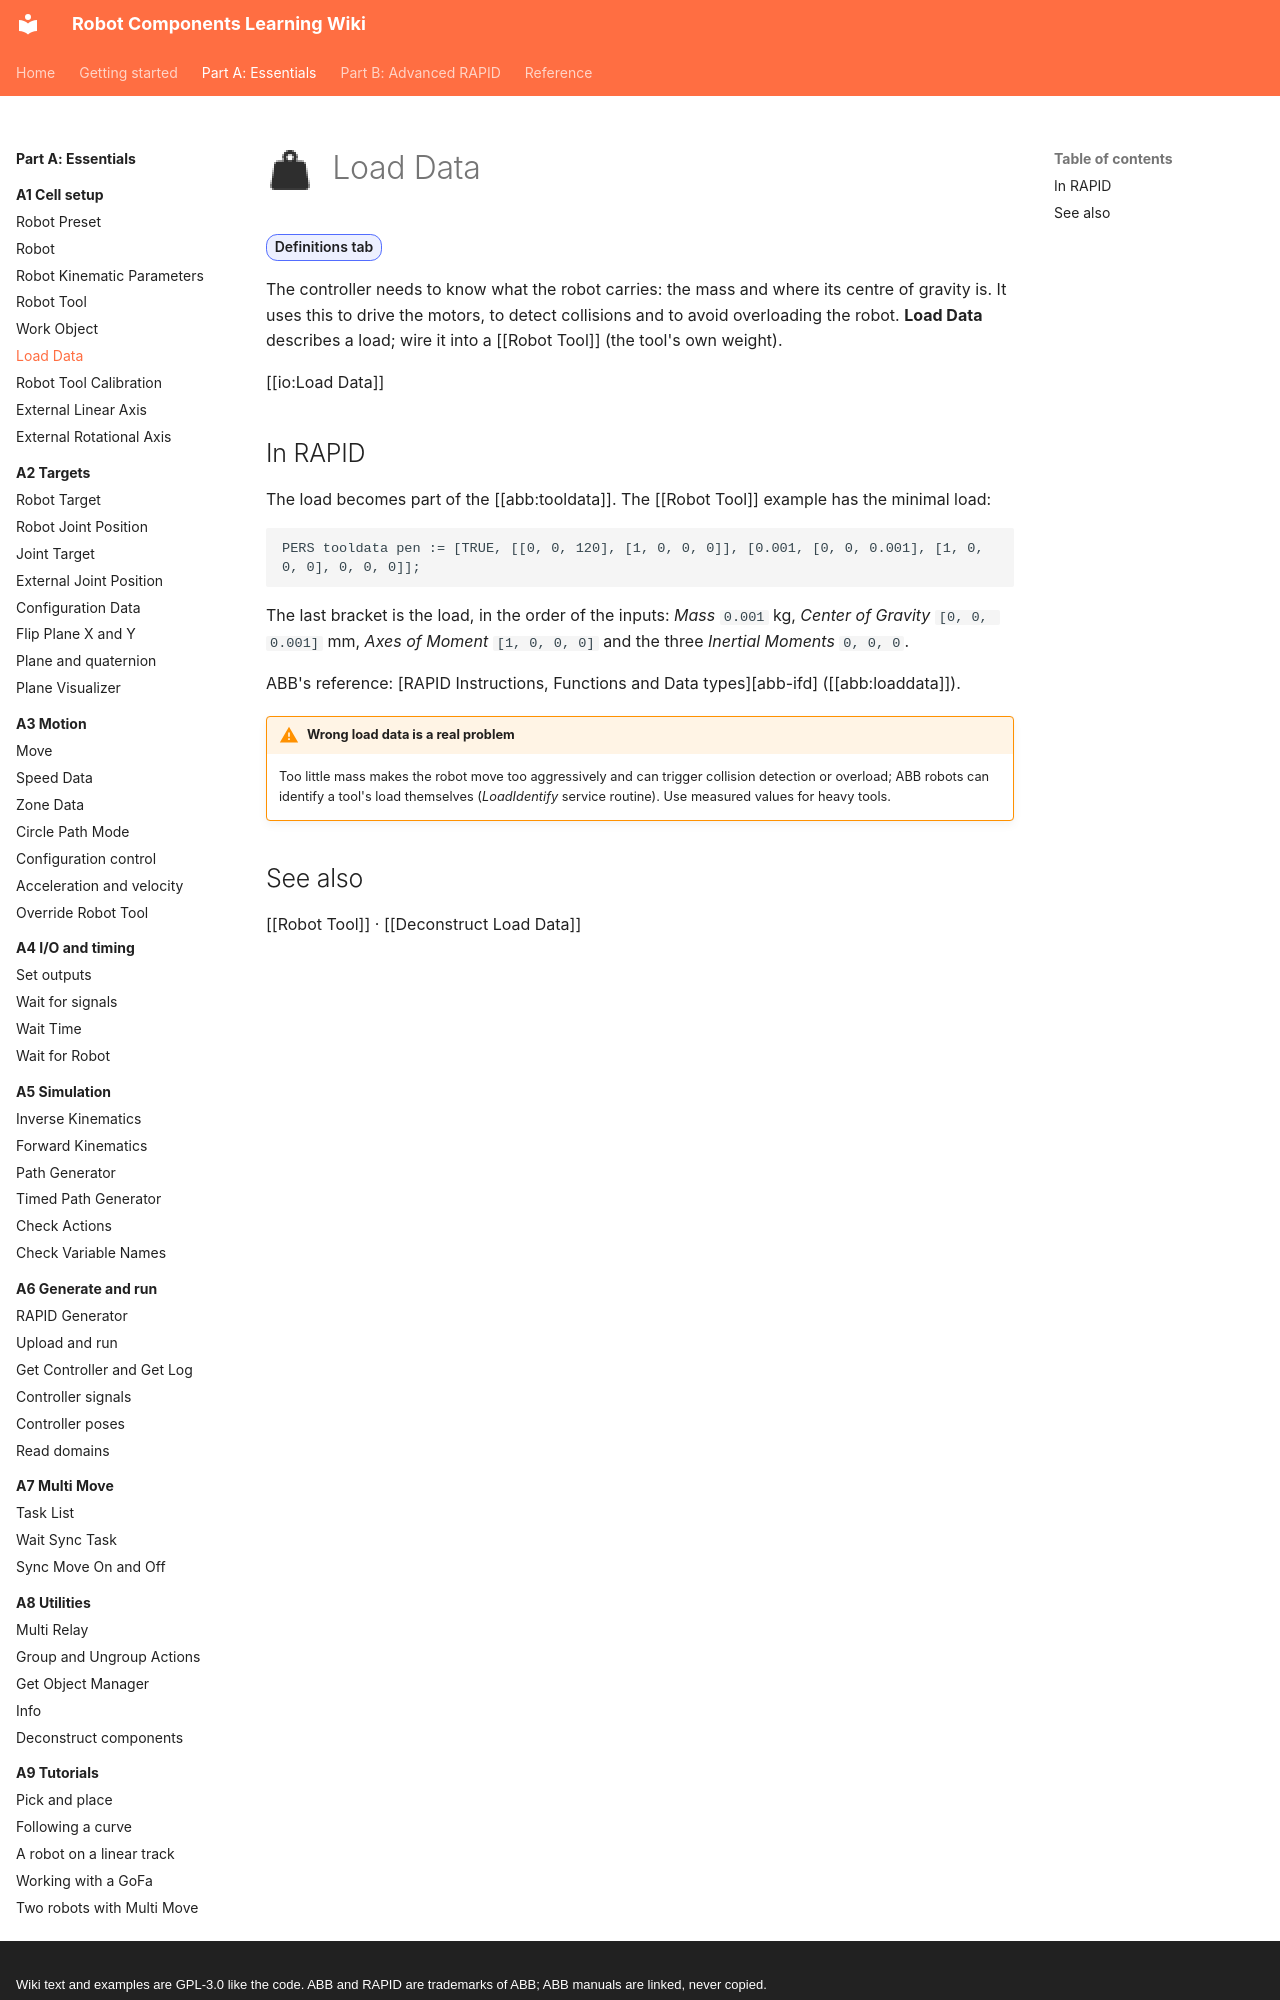

repository: jpdrude/RobotComponents · page: part-a/a1-cell-setup/load-data/index.html · generator: mkdocs · copyright: Wiki text and examples are GPL-3.0 like the code. ABB and RAPID are trademarks of ABB; ABB manuals are linked, never copied.

---
title: Load Data
description: Mass and centre of gravity of a tool or payload, so the controller can drive the motors correctly.
---

# ![](../../assets/icons/rc/load-data.png){ .rc-icon--title } Load Data

<span class="rc-badge">Definitions tab</span>

The controller needs to know what the robot carries: the mass and where its centre of
gravity is. It uses this to drive the motors, to detect collisions and to avoid overloading
the robot. **Load Data** describes a load; wire it into a [[Robot Tool]] (the tool's own weight).

[[io:Load Data]]

## In RAPID

The load becomes part of the [[abb:tooldata]]. The [[Robot Tool]] example has the minimal load:

```
PERS tooldata pen := [TRUE, [[0, 0, 120], [1, 0, 0, 0]], [0.001, [0, 0, 0.001], [1, 0, 0, 0], 0, 0, 0]];
```

The last bracket is the load, in the order of the inputs: *Mass* `0.001` kg, *Center of
Gravity* `[0, 0, 0.001]` mm, *Axes of Moment* `[1, 0, 0, 0]` and the three *Inertial
Moments* `0, 0, 0`.

ABB's reference: [RAPID Instructions, Functions and Data types][abb-ifd] ([[abb:loaddata]]).

!!! warning "Wrong load data is a real problem"
    Too little mass makes the robot move too aggressively and can trigger collision detection
    or overload; ABB robots can identify a tool's load themselves (*LoadIdentify* service
    routine). Use measured values for heavy tools.
